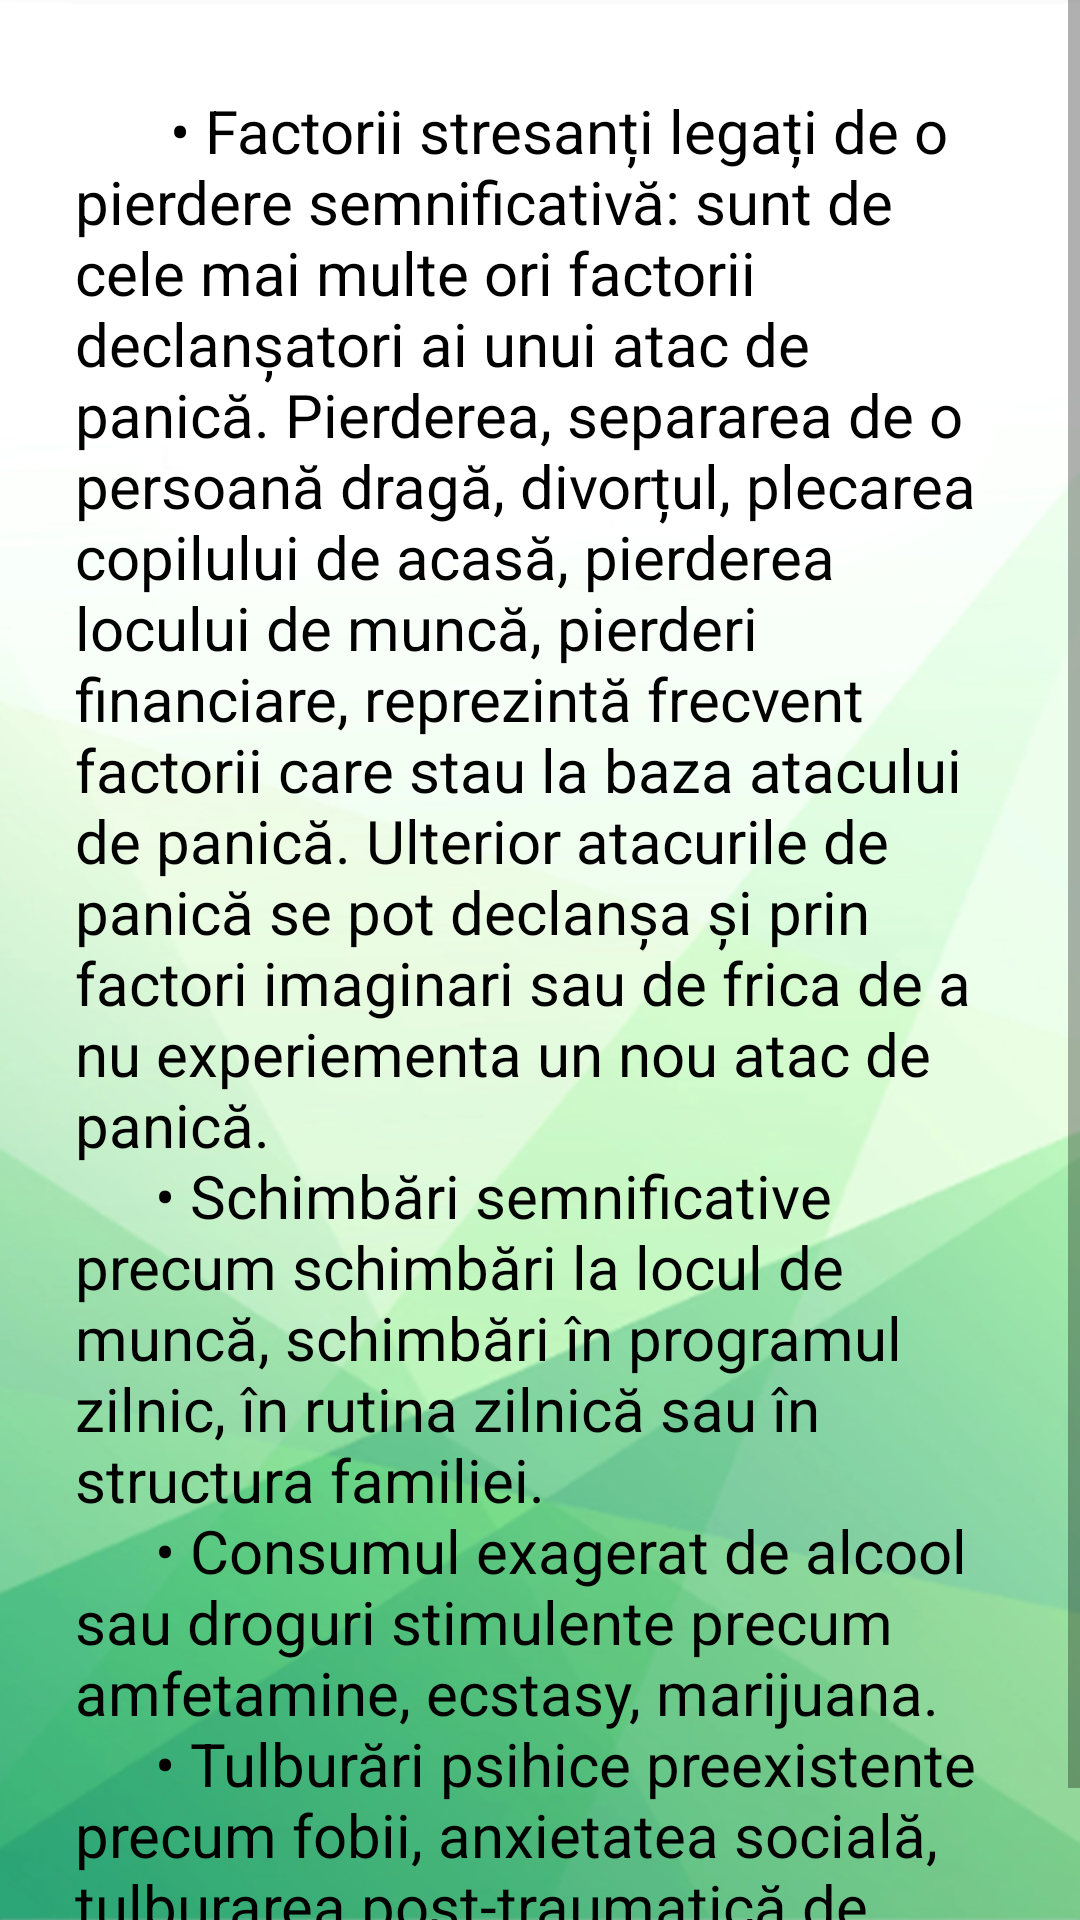

Here is an Android app screen rendered from its layout file. Give the layout XML and the strings, colors and styles it references.
<!-- AndroidManifest.xml: application theme Theme.Licenta -->
<!-- res/layout/activity_anxietate7.xml -->
<?xml version="1.0" encoding="utf-8"?>
<androidx.constraintlayout.widget.ConstraintLayout xmlns:android="http://schemas.android.com/apk/res/android"
    xmlns:app="http://schemas.android.com/apk/res-auto"
    xmlns:tools="http://schemas.android.com/tools"
    android:layout_width="match_parent"
    android:layout_height="match_parent"
    tools:context=".anxietate.Anxietate7"
    android:background="@drawable/background1">

    <ScrollView
        android:layout_width="match_parent"
        android:layout_height="match_parent"
        app:layout_constraintEnd_toEndOf="parent"
        app:layout_constraintStart_toStartOf="parent"
        tools:layout_editor_absoluteY="-126dp">

        <TextView
            android:id="@+id/cap7anxietate"
            android:layout_width="match_parent"
            android:layout_height="match_parent"
            android:layout_marginLeft="10dp"
            android:layout_marginTop="15dp"
            android:layout_marginRight="10dp"
            android:padding="15dp"
            android:text="@string/declansatori"
            android:textColor="@color/black"
            android:textSize="20sp" />


    </ScrollView>

</androidx.constraintlayout.widget.ConstraintLayout>
<!-- resources referenced by this layout -->
<resources>
  <color name="black">#FF000000</color>
  <!-- drawable background1: png bitmap (drawable, 160817 bytes) -->
  <string name="declansatori">
       \u0009\u0009\u0009\u0009   •	Factorii stresanți legați de o pierdere semnificativă: sunt de cele mai multe ori factorii declanșatori ai unui atac de panică. Pierderea, separarea de o persoană dragă, divorțul, plecarea copilului de acasă, pierderea locului de muncă, pierderi financiare, reprezintă frecvent factorii care stau la baza atacului de panică. Ulterior atacurile de panică se pot declanșa și prin factori imaginari sau de frica de a nu experiementa un nou atac de panică.
  \n \u0009\u0009\u0009\u0009•	Schimbări semnificative precum schimbări la locul de muncă, schimbări în programul zilnic, în rutina zilnică sau în structura familiei.
  \n \u0009\u0009\u0009\u0009•	Consumul exagerat de alcool sau droguri stimulente precum amfetamine, ecstasy, marijuana.
  \n \u0009\u0009\u0009\u0009•	Tulburări psihice preexistente precum fobii, anxietatea socială, tulburarea post-traumatică de stres.
  
      </string>
  <style name="Theme.Licenta" parent="Theme.AppCompat.Light.DarkActionBar">
          
          <item name="colorPrimary">@color/purple_500</item>
          <item name="colorPrimaryVariant">@color/purple_700</item>
          <item name="colorOnPrimary">@color/white</item>
          
          <item name="colorSecondary">@color/teal_200</item>
          <item name="colorSecondaryVariant">@color/teal_700</item>
          <item name="colorOnSecondary">@color/black</item>
          
          <item name="android:statusBarColor">?attr/colorPrimaryVariant</item>
          
          <item name="android:actionMenuTextColor">@color/black</item>
      </style>
  <color name="purple_500">#FF6200EE</color>
  <color name="purple_700">#FF3700B3</color>
  <color name="white">#FFFFFFFF</color>
  <color name="teal_200">#FF03DAC5</color>
  <color name="teal_700">#FF018786</color>
</resources>
